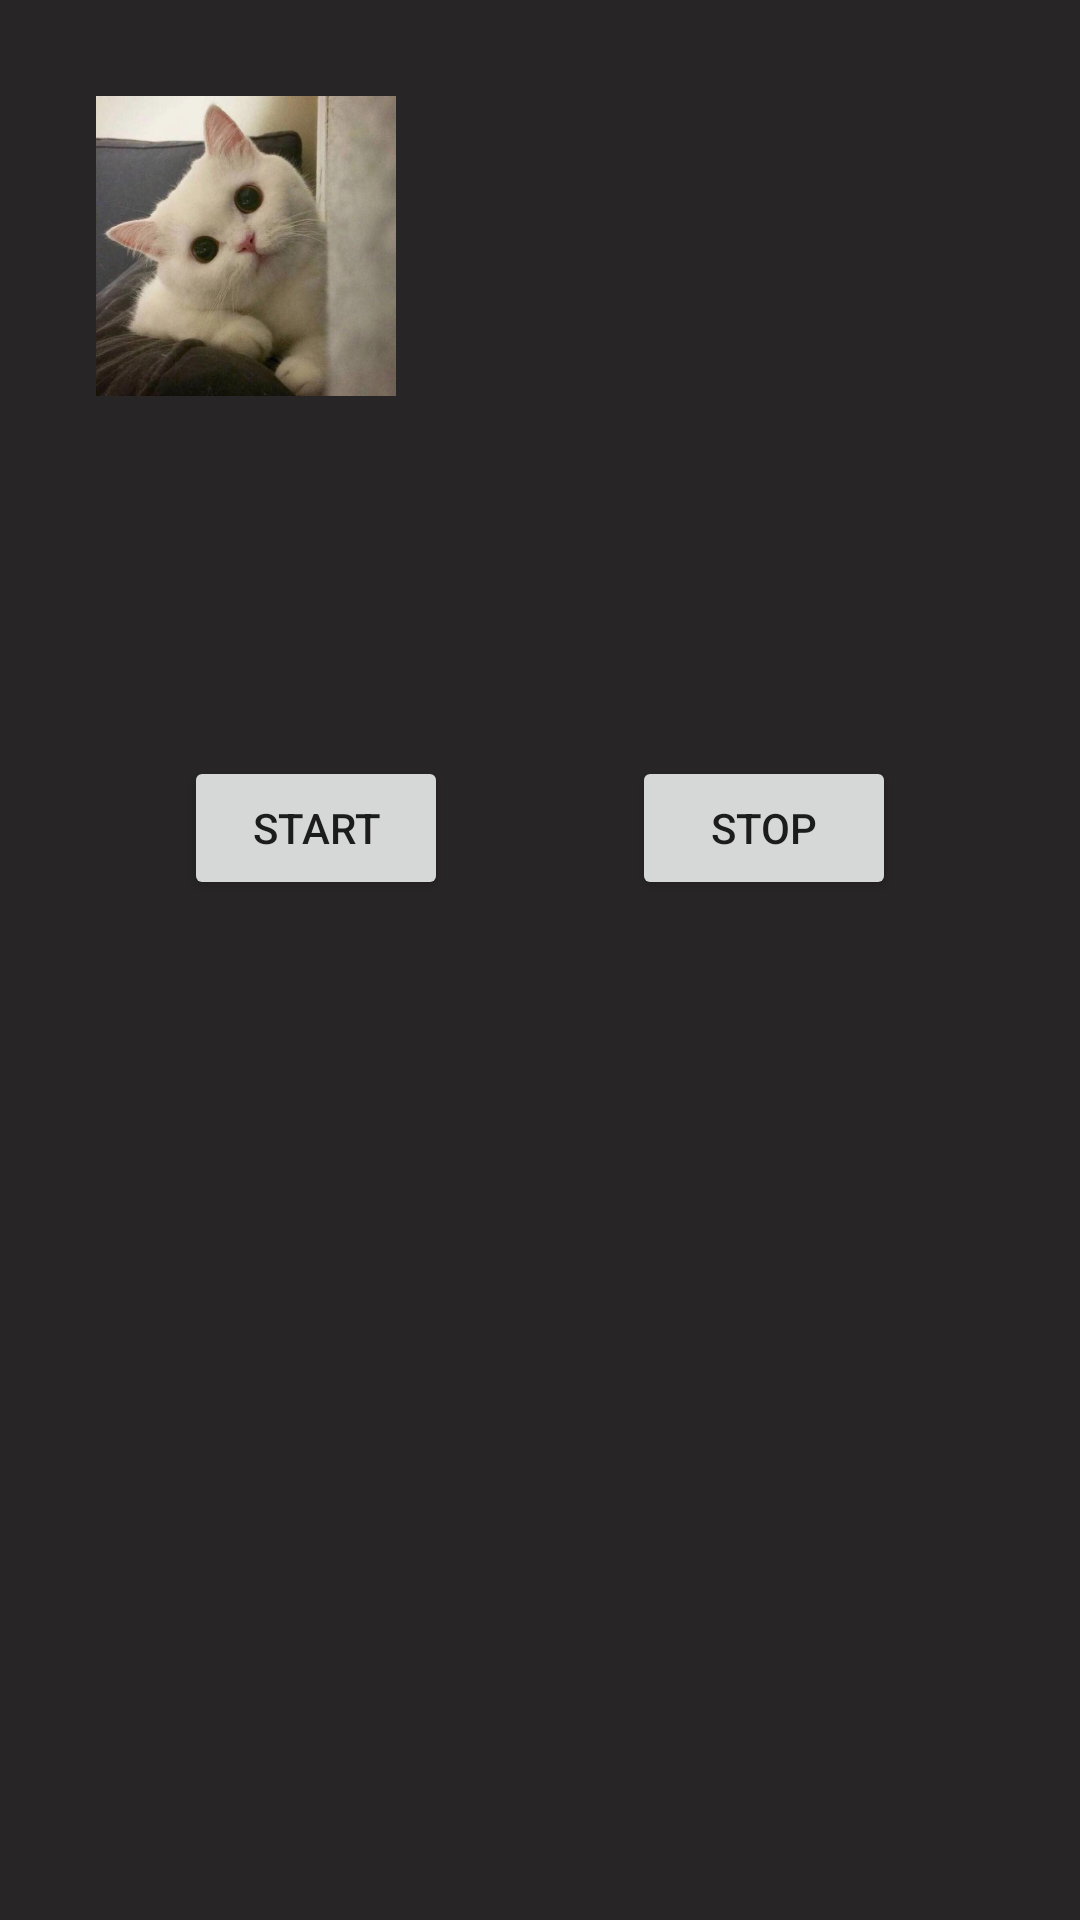

Android layout source for this screen:
<!-- AndroidManifest.xml: application theme Theme.AnimationTest -->
<!-- res/layout/fragment_property_alpha.xml -->
<?xml version="1.0" encoding="utf-8"?>
<androidx.constraintlayout.widget.ConstraintLayout xmlns:android="http://schemas.android.com/apk/res/android"
    xmlns:app="http://schemas.android.com/apk/res-auto"
    xmlns:tools="http://schemas.android.com/tools"
    android:id="@+id/back"
    android:layout_width="match_parent"
    android:layout_height="match_parent"
    android:background="#272525">

    <ImageView
        android:id="@+id/mPropertyIv"
        android:layout_width="100dp"
        android:layout_height="100dp"
        android:layout_marginStart="32dp"
        android:layout_marginTop="32dp"
        app:layout_constraintStart_toStartOf="parent"
        app:layout_constraintTop_toTopOf="parent"
        app:srcCompat="@drawable/cat" />

    <Button
        android:id="@+id/mStartBtn"
        android:layout_width="wrap_content"
        android:layout_height="wrap_content"
        android:layout_marginTop="120dp"
        android:text="Start"
        app:layout_constraintEnd_toStartOf="@+id/mStopBtn"
        app:layout_constraintHorizontal_bias="0.5"
        app:layout_constraintHorizontal_chainStyle="spread"
        app:layout_constraintStart_toStartOf="parent"
        app:layout_constraintTop_toBottomOf="@+id/mPropertyIv" />

    <Button
        android:id="@+id/mStopBtn"
        android:layout_width="wrap_content"
        android:layout_height="wrap_content"
        android:layout_marginTop="120dp"
        android:text="Stop"
        app:layout_constraintEnd_toEndOf="parent"
        app:layout_constraintHorizontal_bias="0.5"
        app:layout_constraintStart_toEndOf="@+id/mStartBtn"
        app:layout_constraintTop_toBottomOf="@+id/mPropertyIv" />
</androidx.constraintlayout.widget.ConstraintLayout>
<!-- resources referenced by this layout -->
<resources>
  <!-- drawable cat: jpeg bitmap (drawable-xxhdpi, 36316 bytes) -->
  <style name="Theme.AnimationTest" parent="Theme.MaterialComponents.DayNight.DarkActionBar">
          
          <item name="colorPrimary">@color/purple_500</item>
          <item name="colorPrimaryVariant">@color/purple_700</item>
          <item name="colorOnPrimary">@color/white</item>
          
          <item name="colorSecondary">@color/teal_200</item>
          <item name="colorSecondaryVariant">@color/teal_700</item>
          <item name="colorOnSecondary">@color/black</item>
          
          <item name="android:statusBarColor" tools:targetApi="l">?attr/colorPrimaryVariant</item>
          
          <item name="android:windowAnimationStyle">@style/myActivityOutEnterAnima</item>
      </style>
  <style name="myActivityOutEnterAnima" parent="@android:style/Animation.Activity">
          
          <item name="android:activityOpenEnterAnimation">@anim/right_in</item>
          <item name="android:activityOpenExitAnimation">@anim/left_out</item>
          <item name="android:activityCloseEnterAnimation">@anim/left_in</item>
          <item name="android:activityCloseExitAnimation">@anim/right_out</item>
      </style>
  <!-- not gathered from this repository: default colours our renderer supplied (Android Studio template values) -->
  <color name="purple_500">#FF6200EE</color>
  <color name="purple_700">#FF3700B3</color>
  <color name="teal_200">#FF03DAC5</color>
  <color name="teal_700">#FF018786</color>
  <color name="black">#FF000000</color>
  <color name="white">#FFFFFFFF</color>
</resources>
